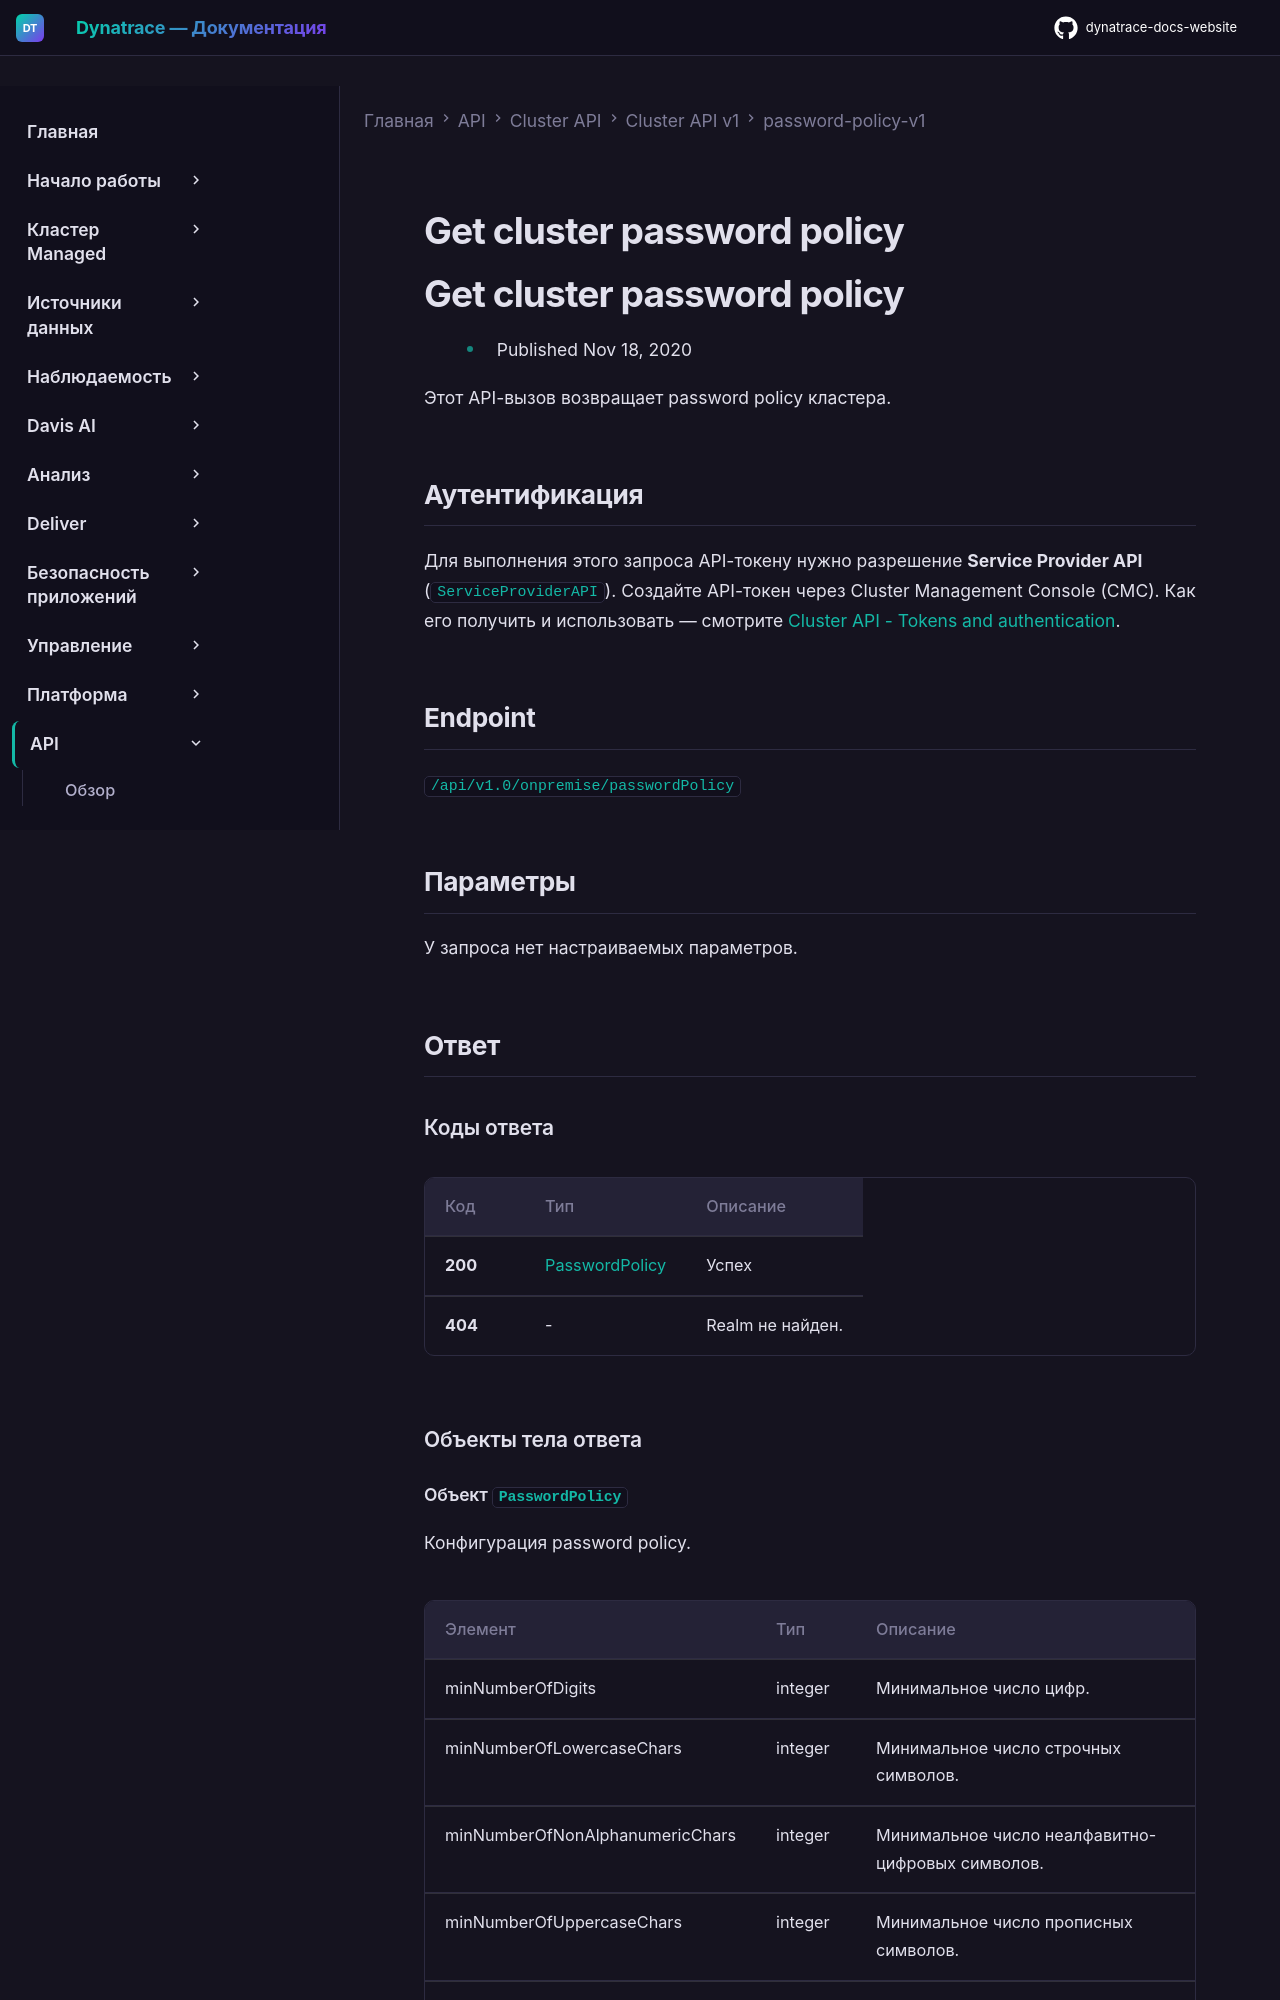

repository: Yerkebulan-Ardabayev/dynatrace-docs-website · page: managed-ru/dynatrace-api/cluster-api/cluster-api-v1/password-policy-v1/get-cluster-password-policy/index.html · generator: mkdocs

---
title: Get cluster password policy
source: https://docs.dynatrace.com/managed/dynatrace-api/cluster-api/cluster-api-v1/password-policy-v1/get-cluster-password-policy
scraped: 2026-05-12T12:12:17.046187
---

# Get cluster password policy

# Get cluster password policy

* Published Nov 18, 2020

Этот API-вызов возвращает password policy кластера.

## Аутентификация

Для выполнения этого запроса API-токену нужно разрешение **Service Provider API** (`ServiceProviderAPI`). Создайте API-токен через Cluster Management Console (CMC). Как его получить и использовать — смотрите [Cluster API - Tokens and authentication](/managed/dynatrace-api/cluster-api/cluster-api-authentication "Как пройти аутентификацию для работы с Dynatrace Cluster API.").

## Endpoint

`/api/v1.0/onpremise/passwordPolicy`

## Параметры

У запроса нет настраиваемых параметров.

## Ответ

### Коды ответа

| Код | Тип | Описание |
| --- | --- | --- |
| **200** | [PasswordPolicy](#openapi-definition-PasswordPolicy) | Успех |
| **404** | - | Realm не найден. |

### Объекты тела ответа
